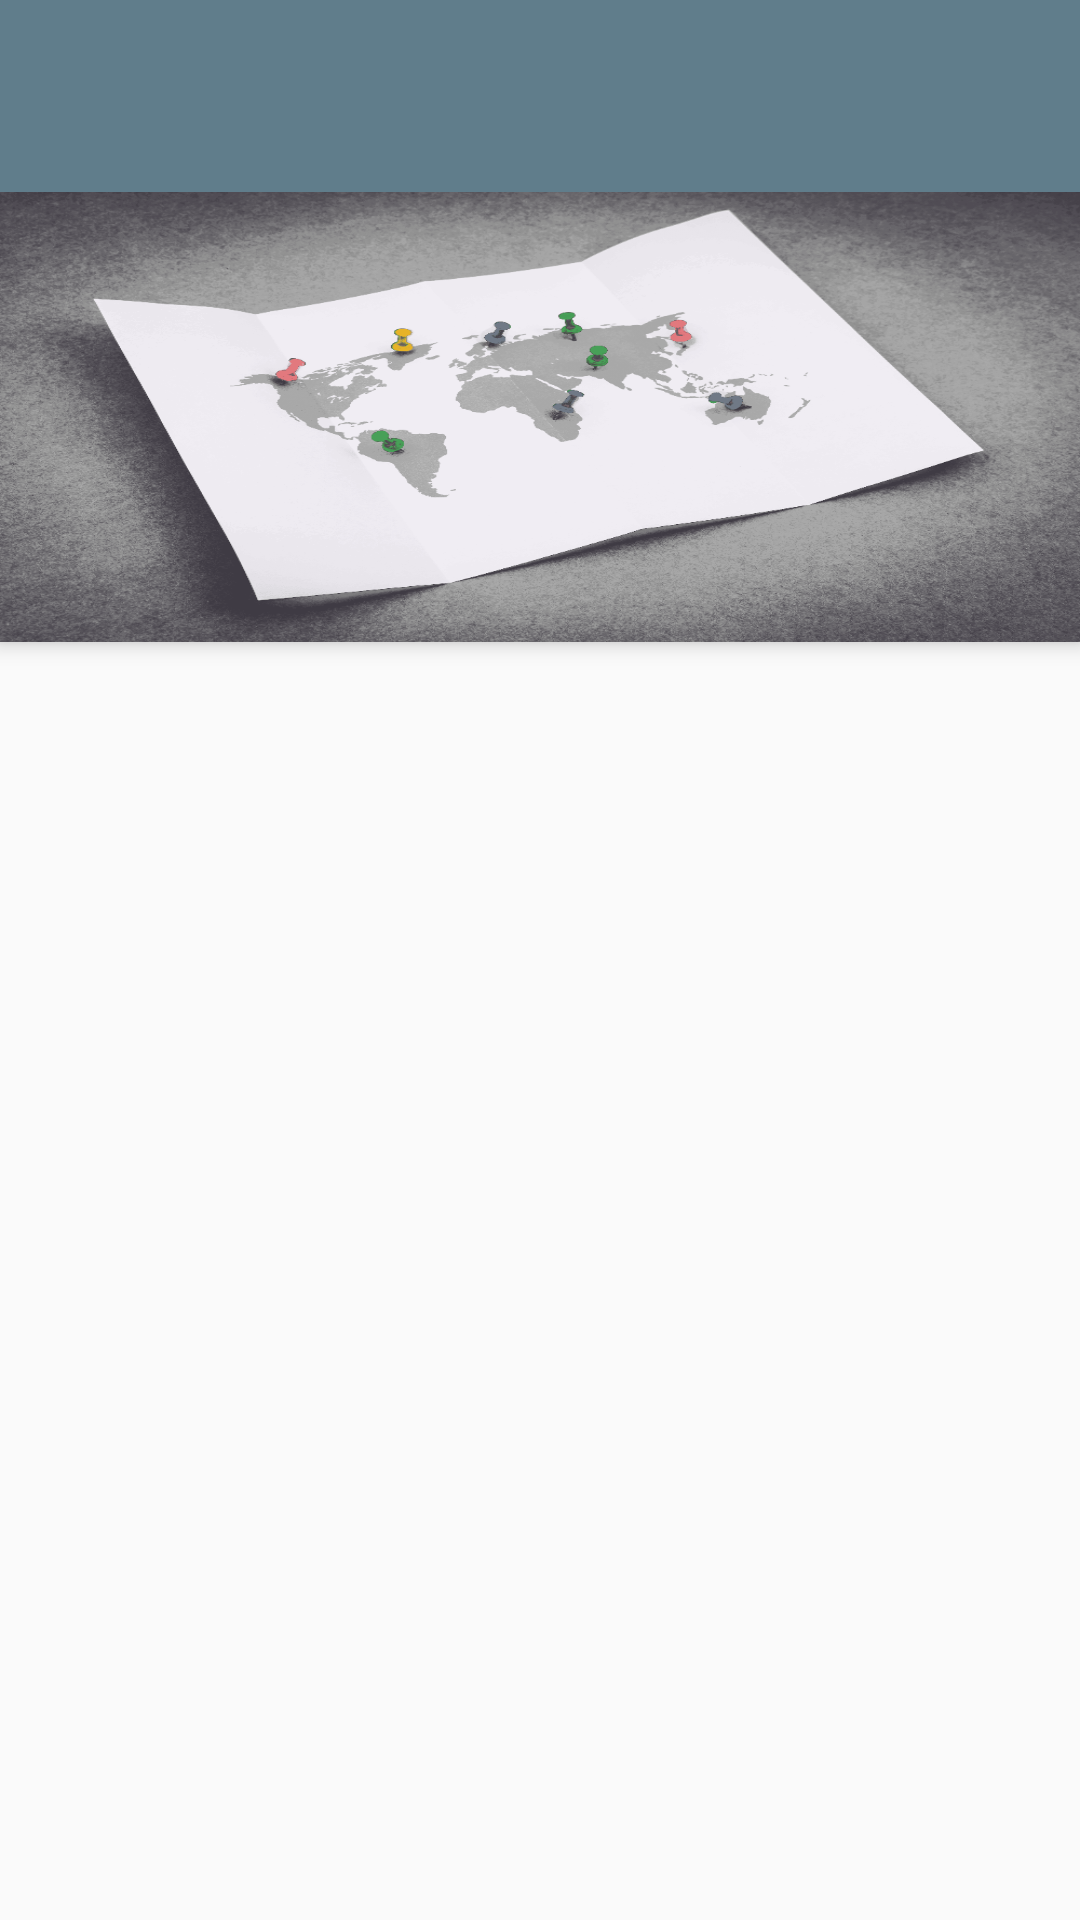

Here is an Android app screen rendered from its layout file. Give the layout XML and the strings, colors and styles it references.
<!-- AndroidManifest.xml: activity theme AppTheme.NoActionBar -->
<!-- res/layout/activity_login_signup.xml -->
<?xml version="1.0" encoding="utf-8"?>
<android.support.design.widget.CoordinatorLayout xmlns:android="http://schemas.android.com/apk/res/android"
    xmlns:app="http://schemas.android.com/apk/res-auto"
    xmlns:tools="http://schemas.android.com/tools"
    android:id="@+id/main_content"
    android:layout_width="match_parent"
    android:layout_height="match_parent"
    android:fitsSystemWindows="true"
    tools:context="com.example.yasser.roadinfos.LoginSignupActivity">

    <android.support.design.widget.AppBarLayout
        android:id="@+id/appbar"
        android:layout_width="match_parent"
        android:layout_height="wrap_content"
        android:paddingTop="@dimen/appbar_padding_top"
        android:theme="@style/AppTheme.AppBarOverlay">

        <android.support.v7.widget.Toolbar
            android:id="@+id/toolbar"
            android:layout_width="match_parent"
            android:layout_height="?attr/actionBarSize"
            android:background="?attr/colorPrimary"
            app:layout_scrollFlags="scroll|enterAlways"
            app:popupTheme="@style/AppTheme.PopupOverlay">

        </android.support.v7.widget.Toolbar>

        <FrameLayout
            android:layout_width="match_parent"
            android:layout_height="150dp"
            android:orientation="vertical">

            <ImageView
                android:layout_width="match_parent"
                android:layout_height="150dp"
                android:src="@drawable/map_pins_h"
                android:scaleType="fitXY"/>

            <android.support.design.widget.TabLayout
                android:id="@+id/tabs"
                android:layout_width="match_parent"
                android:layout_height="wrap_content"
                app:tabTextColor="@color/black"
                app:tabSelectedTextColor="@color/black"
                android:layout_gravity="center|bottom"/>

        </FrameLayout>


        


    </android.support.design.widget.AppBarLayout>

    <android.support.v4.view.ViewPager
        android:id="@+id/container"
        android:layout_width="match_parent"
        android:layout_height="match_parent"
        app:layout_behavior="@string/appbar_scrolling_view_behavior" />



</android.support.design.widget.CoordinatorLayout>
<!-- resources referenced by this layout -->
<resources>
  <color name="black">#000</color>
  <dimen name="appbar_padding_top">8dp</dimen>
  <!-- drawable map_pins_h: png bitmap (drawable, 240142 bytes) -->
  <style name="AppTheme.AppBarOverlay" parent="ThemeOverlay.AppCompat.Dark.ActionBar" />
  <style name="AppTheme.PopupOverlay" parent="ThemeOverlay.AppCompat.Light" />
  <style name="AppTheme.NoActionBar">
          <item name="windowActionBar">false</item>
          <item name="windowNoTitle">true</item>
      </style>
</resources>
